Labelled photos from "data", an image-classification folder in alba-k/coffee-roast-classifier. The possible labels are: claro, medio, medio oscuro, nada otro, oscuro, quemado, verde.

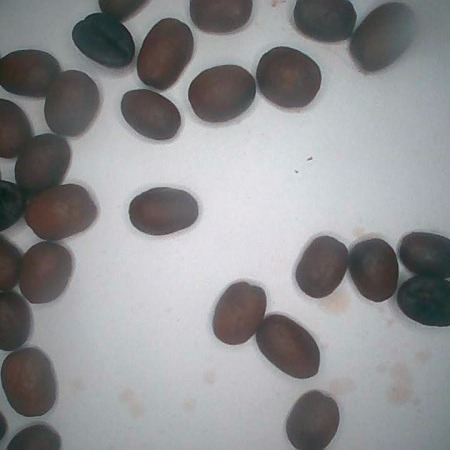
Label: medio oscuro

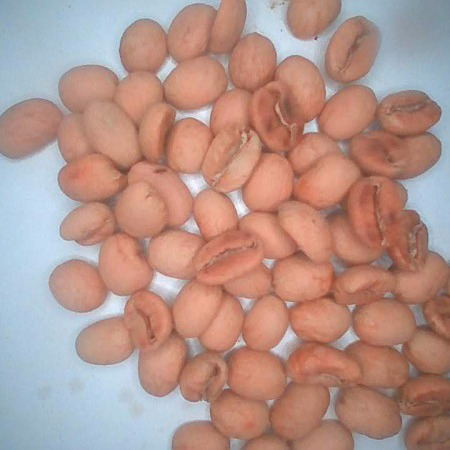
Label: claro

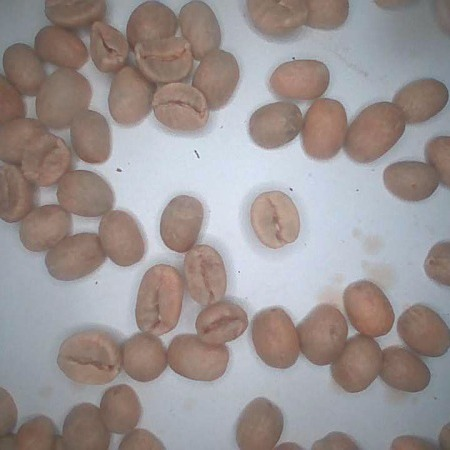
Label: verde

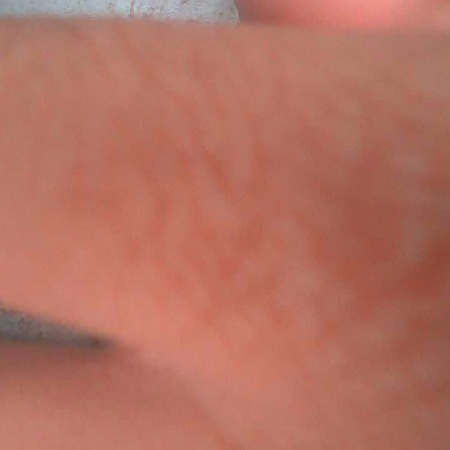
Label: nada otro

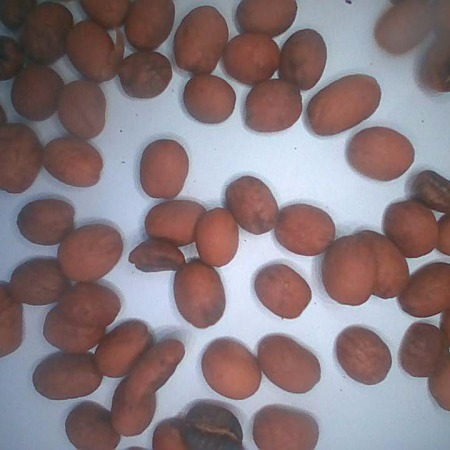
Label: medio

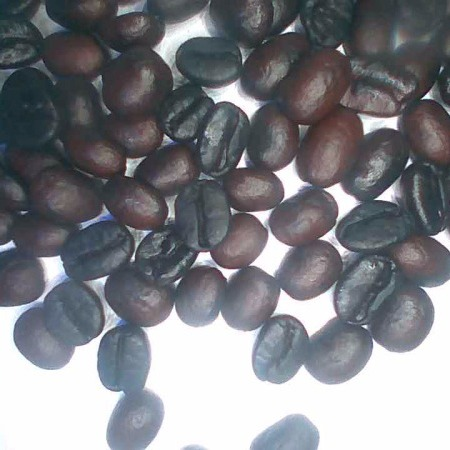
Label: oscuro
